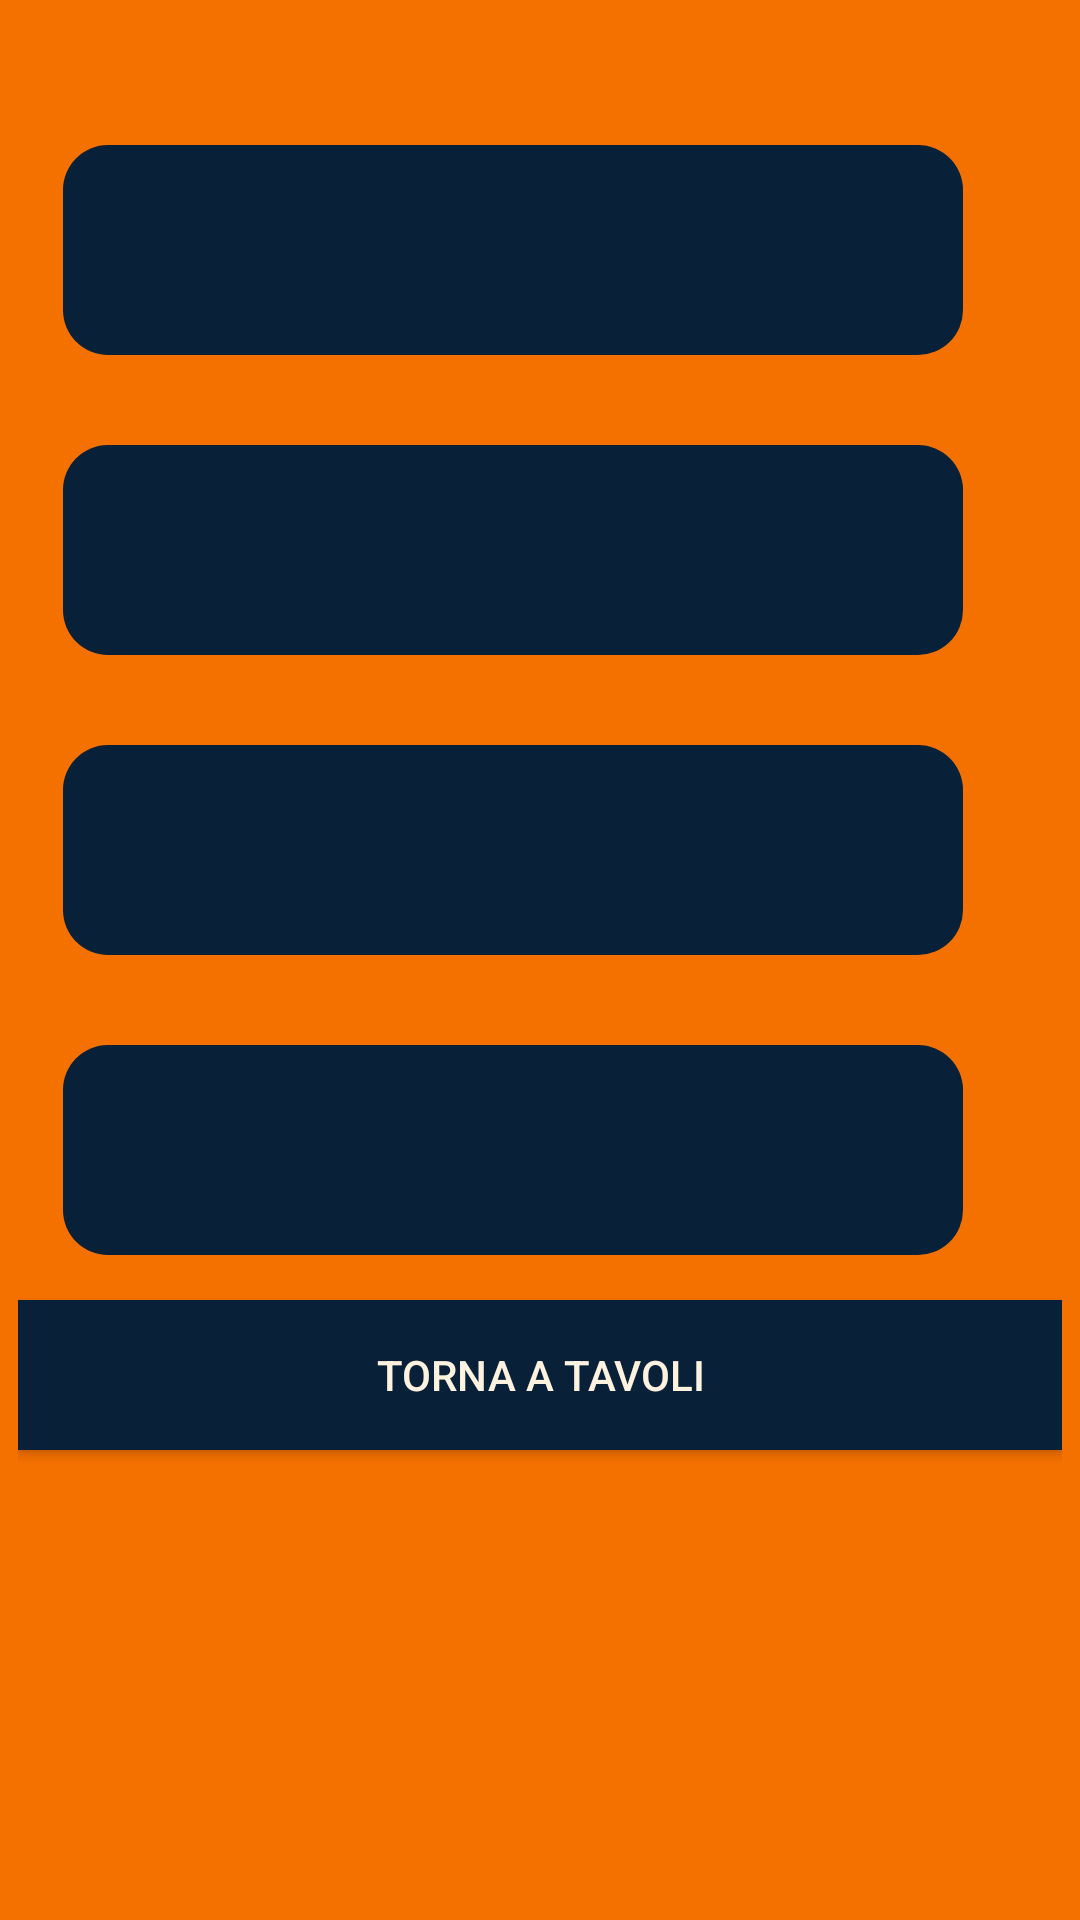

Produce the Android XML layout that renders to this screen, including the resource entries it uses.
<!-- AndroidManifest.xml: application theme AppTheme -->
<!-- res/layout/layout_conto.xml -->
<?xml version="1.0" encoding="utf-8"?>
<ScrollView xmlns:android="http://schemas.android.com/apk/res/android"
    xmlns:tools="http://schemas.android.com/tools"
    android:layout_width="match_parent"
    android:layout_height="match_parent"
    android:paddingLeft="18px"
    android:paddingRight="18px"
    tools:context="com.example.gian2.apperitivogmm.activities.ContoActivity">
    <LinearLayout
        android:layout_width="match_parent"
        android:layout_height="match_parent"
        android:paddingTop="100px"
        android:orientation="vertical">
        <TextView
            android:background="@drawable/textviewstyle"
            style="@style/TextViewStyle"
            android:id="@+id/info"/>
        <TextView
            android:background="@drawable/textviewstyle"
            style="@style/TextViewStyle"
            android:id="@+id/conto_senza_modifiche"
            />
        <TextView
            android:background="@drawable/textviewstyle"
            style="@style/TextViewStyle"
            android:id="@+id/conto_modifiche"
            />
        <TextView
            android:background="@drawable/textviewstyle"
            style="@style/TextViewStyle"
            android:id="@+id/conto_totale"
            />



        <Button
            style="@style/ButtonStyle"
            android:text="@string/torna_tavolo"
            android:id="@+id/torna"/>


    </LinearLayout>

</ScrollView>
<!-- resources referenced by this layout -->
<resources>
  <!-- drawable textviewstyle (drawable) -->
  <shape android:shape="rectangle" xmlns:android="http://schemas.android.com/apk/res/android">
      <corners
          android:bottomRightRadius="15dp"
          android:bottomLeftRadius="15dp"
          android:topLeftRadius="15dp"
          android:topRightRadius="15dp"/>
      <solid android:color="@color/colorAccent"/>
      <padding android:left="5dp" />
  
  
  </shape>
  <string name="torna_tavolo">Torna a tavoli</string>
  <style name="ButtonStyle">
          <item name="android:background">#082139</item>
          <item name="android:layout_width">match_parent</item>
          <item name="android:layout_height">50dp</item>
          <item name="android:layout_marginBottom">25dp</item>
          <item name="android:gravity">center</item>
          <item name="android:textColor">#fff2df</item>
          <item name="android:layout_gravity">center</item>
      </style>
  <style name="TextViewStyle" parent="TextAppearance.AppCompat">
          <item name="android:textColor">#fff2df</item>
          <item name="android:textSize">23sp</item>
          <item name="android:layout_width">300dp</item>
          <item name="android:gravity">center</item>
          <item name="android:layout_height">70dp</item>
          <item name="android:layout_margin">15dp</item>
  
      </style>
  <style name="AppTheme" parent="Theme.AppCompat">
          <item name="android:background">@color/colorPrimary</item>
  
      </style>
  <color name="colorAccent">#082139</color>
  <color name="colorPrimary">#f47100</color>
</resources>
